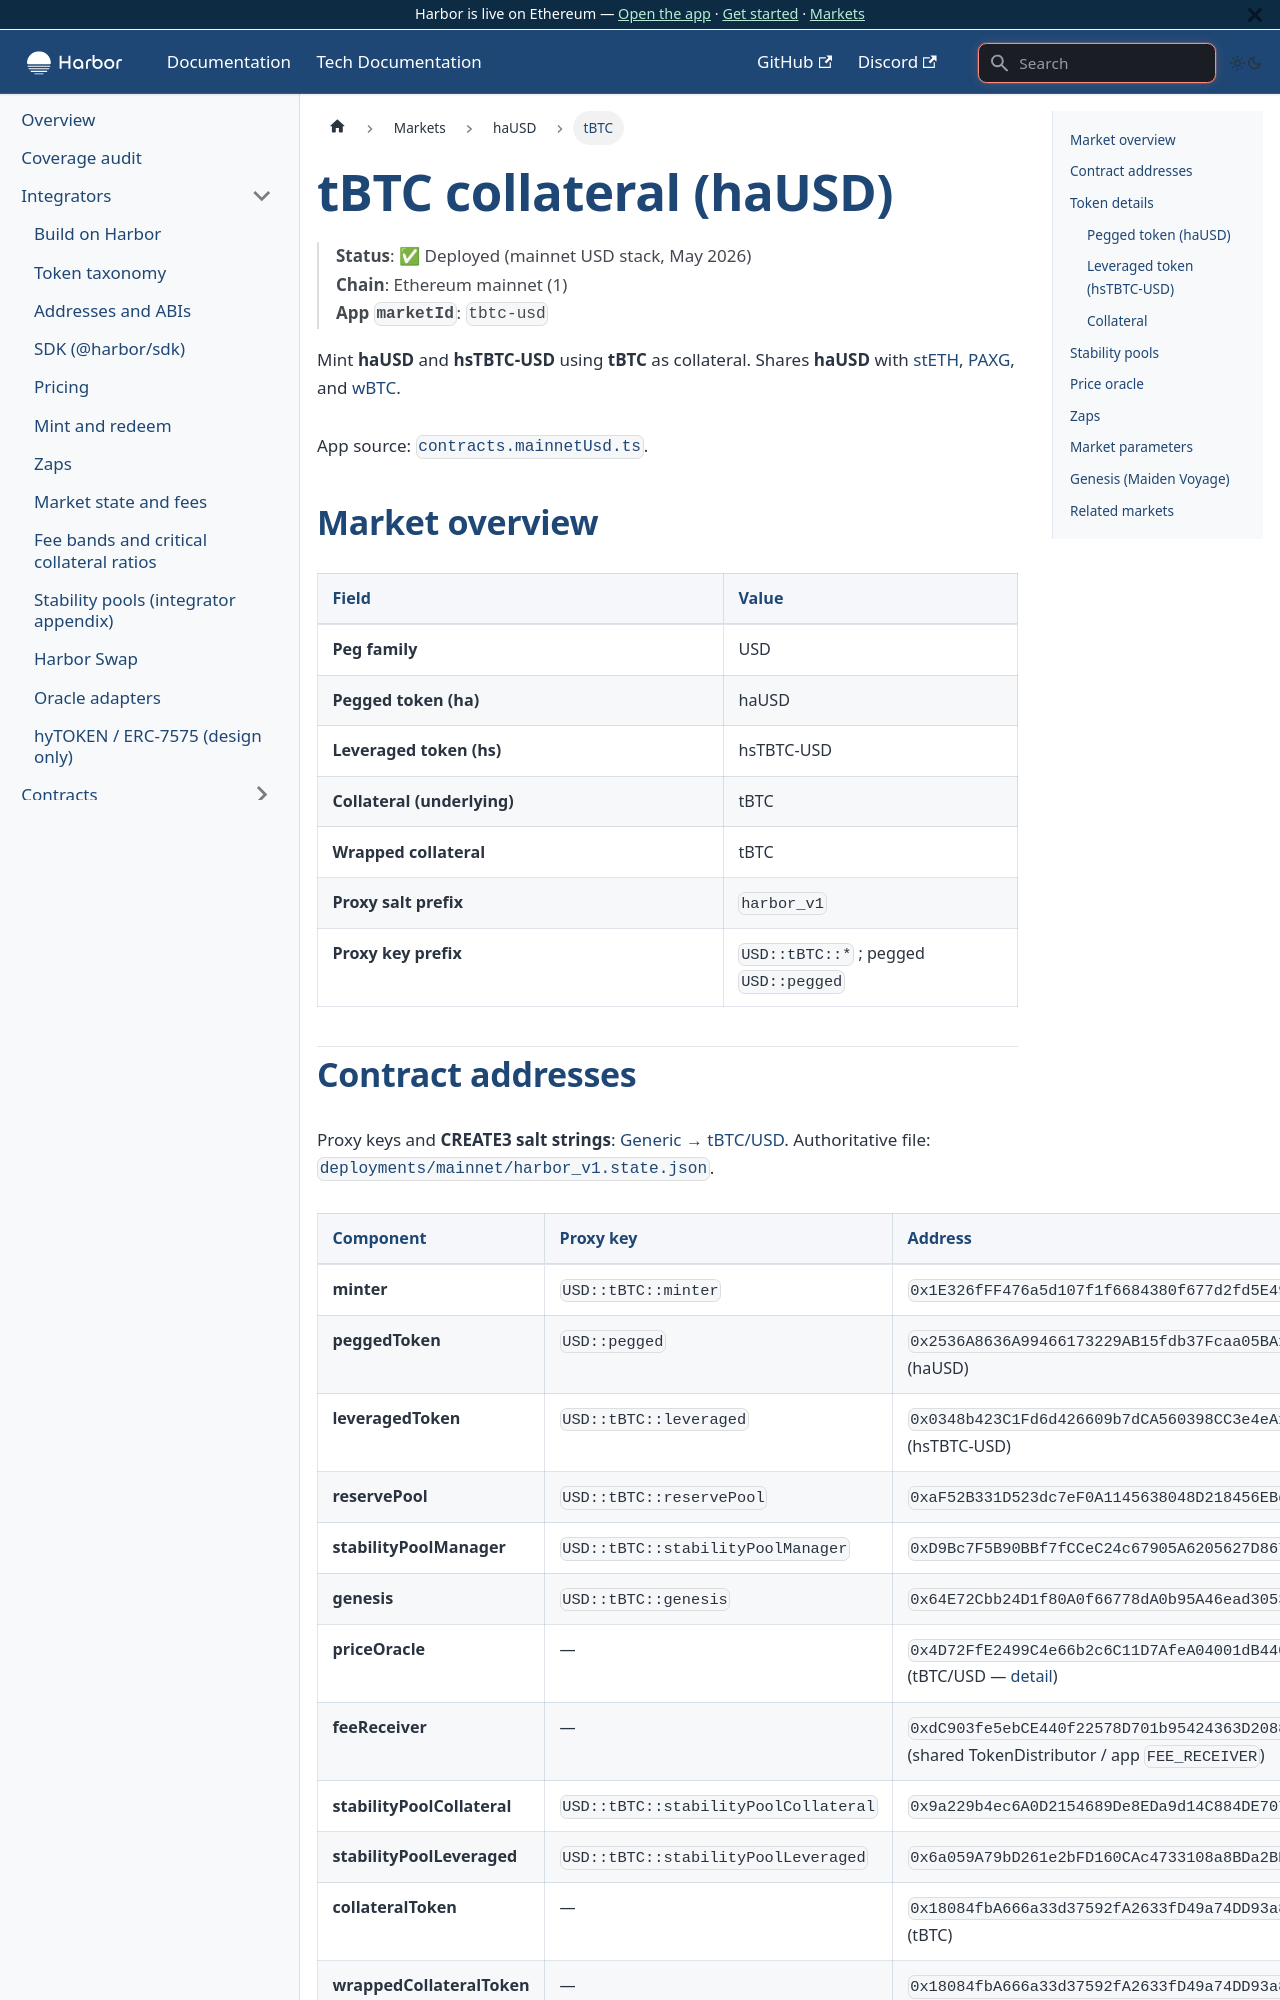

repository: baofinance/harbor-docs · page: tech-docs/markets/hausd/tbtc/index.html · generator: docusaurus

# tBTC collateral (haUSD)

> **Status**: ✅ Deployed (mainnet USD stack, May 2026)  
> **Chain**: Ethereum mainnet (1)  
> **App `marketId`**: `tbtc-usd`

Mint **haUSD** and **hsTBTC-USD** using **tBTC** as collateral. Shares **haUSD** with [stETH](./steth.md), [PAXG](./paxg.md), and [wBTC](./wbtc.md).

App source: [`contracts.mainnetUsd.ts`](https://github.com/baofinance/harbor-app/blob/main/src/config/contracts.mainnetUsd.ts).

## Market overview

| Field | Value |
| ----- | ----- |
| **Peg family** | USD |
| **Pegged token (ha)** | haUSD |
| **Leveraged token (hs)** | hsTBTC-USD |
| **Collateral (underlying)** | tBTC |
| **Wrapped collateral** | tBTC |
| **Proxy salt prefix** | `harbor_v1` |
| **Proxy key prefix** | `USD::tBTC::*` ; pegged `USD::pegged` |
